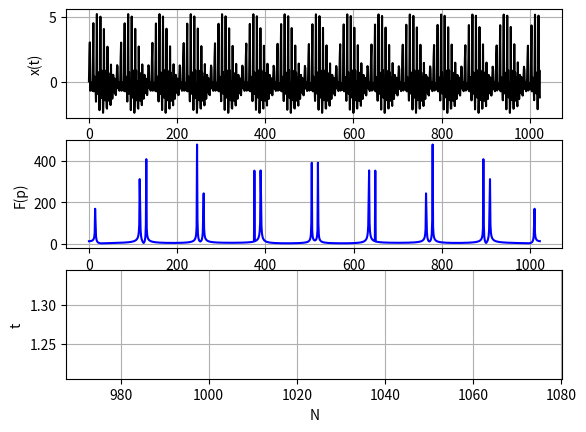

Python code for this plot:
import numpy as np
import matplotlib.pyplot as plt
import random
import time


TICKS = 1024
HARMONICS = 8
FREQUENCY = 1200
STEP = FREQUENCY / HARMONICS


class Harmonic:
    def __init__(self, frequency, ticks):
        self.amplitude = random.uniform(0.0, 1.0)
        self.phase = random.uniform(0.0, 2*np.pi)
        current_xs = [0 for _ in range(ticks)]
        current_xs = [self.amplitude*np.sin(frequency*t+self.phase) for t in range(ticks)]
        self.xs = current_xs


class Signal:
    def __init__(self, harmonic_amount, ticks, step):
        current_sum = [0 for _ in range(ticks)]
        start = time.time()
        for i in range(1, harmonic_amount+1):
            current_harmonic = Harmonic(step*i, ticks)
            current_sum = [current_sum[t]+current_harmonic.xs[t] for t in range(ticks)]
        self.elapsed_time = time.time() - start
        self.xss = current_sum
        self.ts = [t for t in range(ticks)]


def generate_signal(harmonic_amount, ticks, step):
    return Signal(harmonic_amount, ticks, step)


def calc_mean(signal, ticks):
    mean = sum(signal.xss) / ticks
    print("Mean = {}".format(mean))
    return mean


def calc_dispertion(signal, mean, ticks):
    dispertion = sum(((x-mean)*(x-mean)) for x in signal.xss) / (ticks-1)
    print("Dispertion = {}".format(dispertion))
    print('----------------------------------------------------------')


def calc_complexity(num):
    times = []
    for i in range(1, num+1):
        signal = generate_signal(HARMONICS, TICKS*i, STEP)
        start = time.time()
        calc_DFT(signal, TICKS*i)
        elapsed_time = time.time() - start + signal.elapsed_time
        times.append(elapsed_time)
    nums = [TICKS*i for i in range(1, num+1)]
    return times, nums


def calc_DFT(signal, ticks, table=None):
    re = []
    im = []
    for p in range(ticks-1):
        sum_re = 0
        sum_im = 0
        for k in range(ticks-1):
            if (not table):
                arg = 2*np.pi/ticks*p*k
                sum_re += signal.xss[k]*np.cos(arg)
                sum_im += signal.xss[k]*np.sin(arg)
            else:
                w = p * k % ticks
                sum_re += signal.xss[k]*table[w][0]
                sum_im += signal.xss[k]*table[w][1]
        re.append(sum_re)
        im.append(sum_im)
    result = np.sqrt([((re[i]*re[i])+(im[i]*im[i])) for i in range(ticks-1)]), \
            [p for p in range(ticks-1)]

    return result


def generate_table(ticks):
    table_set = []
    for pk in range(ticks):
        arg = 2*np.pi/ticks*pk
        table_set.append((np.cos(arg), np.sin(arg)))
    return table_set


signal_x = generate_signal(HARMONICS, TICKS, STEP)

mean_x = calc_mean(signal_x, TICKS)
calc_dispertion(signal_x, mean_x, TICKS)
startTime = time.time()
fourier_x, ps = calc_DFT(signal_x, TICKS)
print("Elapsed time = {}".format(time.time()-startTime))
compl_t, compl_n = calc_complexity(1)

table = generate_table(TICKS)
startTime = time.time()
calc_DFT(signal_x, TICKS, table)
print("Elapsed time = {}".format(time.time()-startTime))


plt.subplot(3, 1, 1)
plt.plot(signal_x.ts, signal_x.xss, 'k')
plt.xlabel('t')
plt.ylabel('x(t)')
plt.grid(True)

plt.subplot(3, 1, 2)
plt.plot(ps, fourier_x, 'b')
plt.xlabel('p')
plt.ylabel('F(p)')
plt.grid(True)

plt.subplot(3, 1, 3)
plt.plot(compl_n, compl_t, 'c')
plt.xlabel('N')
plt.ylabel('t')
plt.grid(True)

plt.savefig('fig3.png')
plt.show()
